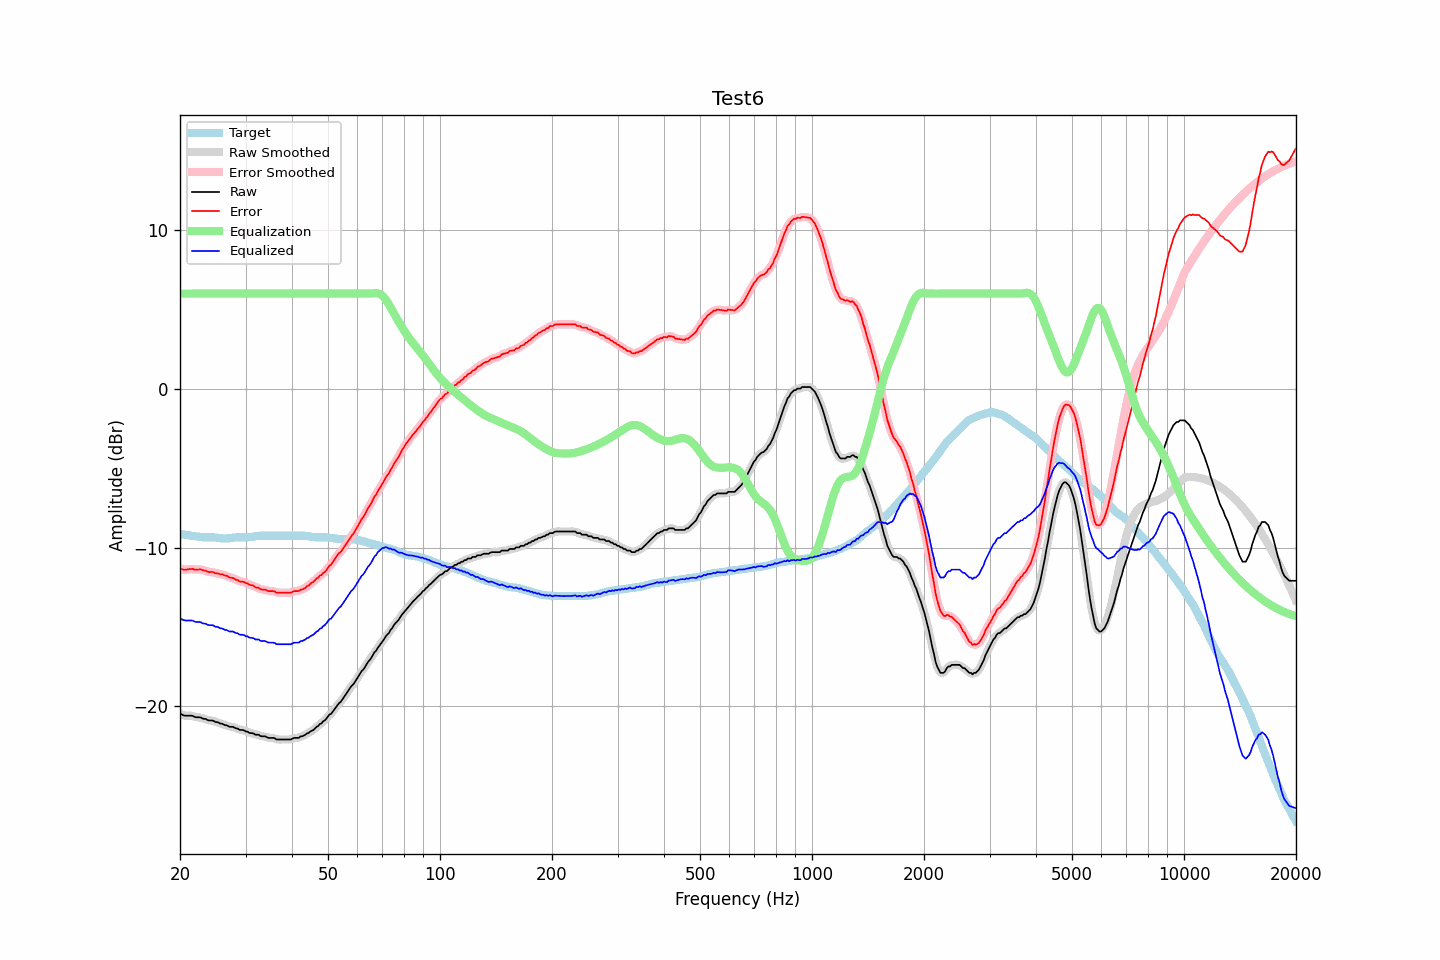

The data file committed next to this chart (first rows):
frequency, raw, error, smoothed, error_smoothed, equalization, equalized_raw, equalized_smoothed, target
20.00, -20.45, -11.30, -20.45, -11.30, 6.00, -14.45, -14.45, -9.14
20.20, -20.50, -11.35, -20.50, -11.35, 6.00, -14.50, -14.50, -9.15
20.40, -20.56, -11.38, -20.55, -11.38, 6.00, -14.56, -14.55, -9.17
20.61, -20.58, -11.40, -20.58, -11.39, 6.00, -14.58, -14.58, -9.18
20.81, -20.58, -11.38, -20.59, -11.39, 6.00, -14.58, -14.59, -9.20
21.02, -20.58, -11.37, -20.59, -11.37, 6.00, -14.58, -14.59, -9.21
21.23, -20.58, -11.35, -20.58, -11.35, 6.00, -14.58, -14.58, -9.23
21.44, -20.58, -11.34, -20.59, -11.34, 6.00, -14.58, -14.59, -9.24
21.66, -20.60, -11.33, -20.61, -11.35, 6.00, -14.60, -14.61, -9.26
21.87, -20.66, -11.38, -20.65, -11.37, 6.00, -14.66, -14.65, -9.27
22.09, -20.68, -11.39, -20.67, -11.38, 6.00, -14.68, -14.67, -9.29
22.31, -20.68, -11.38, -20.68, -11.38, 6.00, -14.68, -14.68, -9.30
22.54, -20.68, -11.37, -20.69, -11.37, 6.00, -14.68, -14.69, -9.31
22.76, -20.70, -11.37, -20.72, -11.38, 6.00, -14.70, -14.72, -9.33
22.99, -20.76, -11.42, -20.74, -11.40, 6.00, -14.76, -14.74, -9.34
23.22, -20.78, -11.44, -20.78, -11.43, 6.00, -14.78, -14.78, -9.34
23.45, -20.79, -11.44, -20.81, -11.47, 6.00, -14.79, -14.81, -9.34
23.69, -20.85, -11.51, -20.84, -11.50, 6.00, -14.85, -14.84, -9.34
23.92, -20.88, -11.54, -20.87, -11.52, 6.00, -14.88, -14.87, -9.34
24.16, -20.88, -11.54, -20.88, -11.54, 6.00, -14.88, -14.88, -9.34
24.40, -20.88, -11.53, -20.90, -11.55, 6.00, -14.88, -14.90, -9.35
24.65, -20.92, -11.56, -20.92, -11.57, 6.00, -14.92, -14.92, -9.35
24.89, -20.98, -11.62, -20.95, -11.59, 6.00, -14.98, -14.95, -9.36
25.14, -20.98, -11.61, -21.00, -11.62, 6.00, -14.98, -15.00, -9.37
25.39, -21.02, -11.63, -21.03, -11.64, 6.00, -15.02, -15.03, -9.39
25.65, -21.08, -11.68, -21.06, -11.66, 6.00, -15.08, -15.06, -9.40
25.91, -21.08, -11.67, -21.10, -11.69, 6.00, -15.08, -15.10, -9.41
26.16, -21.13, -11.70, -21.13, -11.71, 6.00, -15.13, -15.13, -9.42
26.43, -21.18, -11.76, -21.16, -11.74, 6.00, -15.18, -15.16, -9.42
26.69, -21.18, -11.77, -21.21, -11.79, 6.00, -15.18, -15.21, -9.41
26.96, -21.25, -11.83, -21.24, -11.83, 6.00, -15.25, -15.24, -9.41
27.23, -21.28, -11.88, -21.26, -11.86, 6.00, -15.28, -15.26, -9.40
27.50, -21.28, -11.90, -21.29, -11.90, 6.00, -15.28, -15.29, -9.38
27.77, -21.28, -11.91, -21.31, -11.93, 6.00, -15.28, -15.31, -9.37
28.05, -21.34, -11.98, -21.33, -11.97, 6.00, -15.34, -15.33, -9.36
28.33, -21.38, -12.03, -21.38, -12.02, 6.00, -15.38, -15.38, -9.35
28.62, -21.40, -12.04, -21.42, -12.07, 6.00, -15.40, -15.42, -9.35
28.90, -21.48, -12.13, -21.45, -12.11, 6.00, -15.48, -15.45, -9.34
29.19, -21.48, -12.14, -21.47, -12.13, 6.00, -15.48, -15.47, -9.34
29.48, -21.48, -12.14, -21.51, -12.16, 6.00, -15.48, -15.51, -9.34
29.78, -21.52, -12.17, -21.52, -12.18, 6.00, -15.52, -15.52, -9.34
30.08, -21.58, -12.24, -21.56, -12.22, 6.00, -15.58, -15.56, -9.34
30.38, -21.58, -12.25, -21.61, -12.27, 6.00, -15.58, -15.61, -9.33
30.68, -21.66, -12.33, -21.65, -12.31, 6.00, -15.66, -15.65, -9.33
30.99, -21.68, -12.36, -21.67, -12.34, 6.00, -15.68, -15.67, -9.32
31.30, -21.68, -12.37, -21.70, -12.39, 6.00, -15.68, -15.70, -9.31
31.61, -21.72, -12.42, -21.73, -12.44, 6.00, -15.72, -15.73, -9.29
31.93, -21.78, -12.51, -21.75, -12.47, 6.00, -15.78, -15.75, -9.27
32.24, -21.78, -12.52, -21.79, -12.52, 6.00, -15.78, -15.79, -9.26
32.57, -21.78, -12.53, -21.82, -12.57, 6.00, -15.78, -15.82, -9.25
32.89, -21.87, -12.62, -21.85, -12.60, 6.00, -15.87, -15.85, -9.24
33.22, -21.88, -12.64, -21.87, -12.63, 6.00, -15.88, -15.87, -9.24
33.55, -21.88, -12.64, -21.89, -12.64, 6.00, -15.88, -15.89, -9.24
33.89, -21.88, -12.64, -21.90, -12.66, 6.00, -15.88, -15.90, -9.24
34.23, -21.93, -12.69, -21.93, -12.69, 6.00, -15.93, -15.93, -9.24
34.57, -21.98, -12.74, -21.96, -12.72, 6.00, -15.98, -15.96, -9.24
34.92, -21.98, -12.74, -21.98, -12.74, 6.00, -15.98, -15.98, -9.24
35.27, -21.98, -12.74, -21.98, -12.74, 6.00, -15.98, -15.98, -9.24
35.62, -21.98, -12.74, -22.00, -12.75, 6.00, -15.98, -16.00, -9.24
35.97, -22.01, -12.76, -22.03, -12.78, 6.00, -16.01, -16.03, -9.24
... 635 more rows
